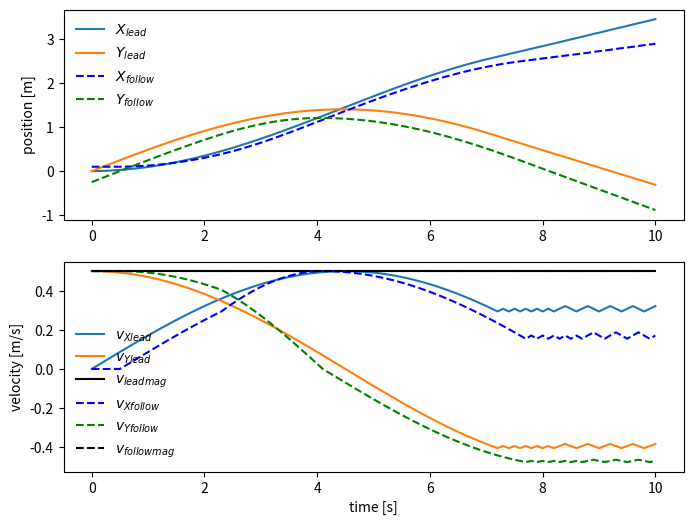
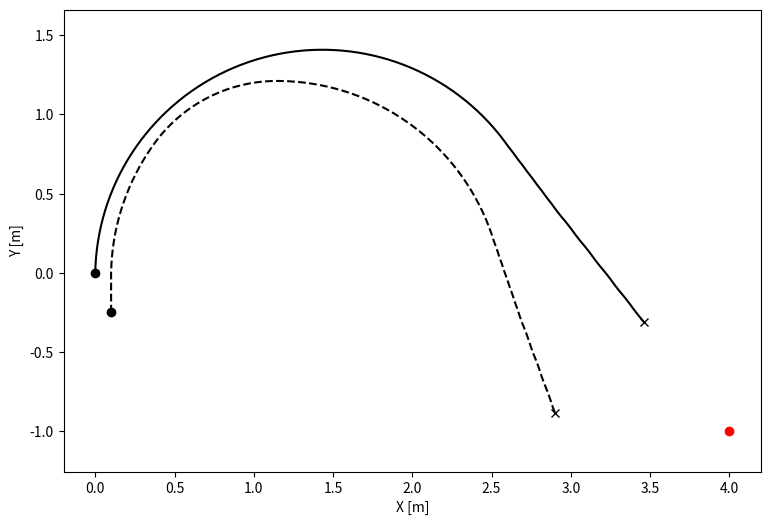
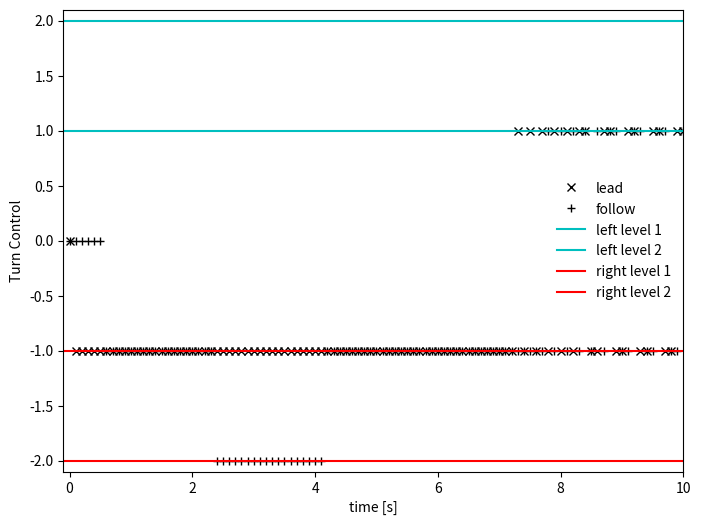

Reproduce these figures in Python, in order.
# Eric Watson - Follow Car Fun Project
# Project Description is here: https://docs.google.com/document/d/1NkPps1JuIdaNQKTh2MQQV7bjhTHmIg6AfeSybolur6A/edit?usp=sharing
# Stage 1 Simulation: Get car A to the navigation goal - find brightest light
# Stage 2 Simulation: Get car B to follow car A to navigation objective
# Stage 3 Simulation: Get car B to follow car A to navigation objective while 
#   following minumum distance safety rule

# Safety rule details:
# Follower control rule on minimum radius between two cars via steering 
# control. Following car will have two levels of steering "sharpness." 
# When following normally, the steering will be level 1 matching car A, but
# if the radius distance rule requires it, car B will enable level 2 steering 
# sharpness to maintain a safe distance between cars

import numpy as np
import math
import matplotlib.pyplot as plt
from abc import ABCMeta, abstractmethod

# define functions needed
def unit(vector):
    """
    Args:
        vector: array you want the unit vector of
    
    Returns: 
        unit: vector in direction of input vector but with magnitude of 1
    """
    mag = math.sqrt(np.dot(vector, vector))
    if mag == 0:
        return 0
    return vector / mag
    
class Vehicle(object):
    """A vehicle with certain sensors and different levels of autonomy with 
    the following properties:
    
    Attributes:
        name: a string representing the vehicles name
        CONSTANT_VELOCITY: a float representing the constant velocity magnitude
            of the vehicle
        L1_HEADING_CHANGE: a float representing the level 1 steering angle 
            change per second of the vehicle in radians
        L1_HEADING_CHANGE_PER_STEP: a float representing the amount of 
            heading change per time step in radians per second
        L1_CONTROL_CROSS_TRACK_VELOCITY: a float representing the velocity
            addition in the cross track direction in m/s
        L1_CONTROL_ALONG_TRACK_VELOCITY: a float representing the velocity in the 
            body along track direction in m/s
        L2_HEADING_CHANGE: a float representing the level 2 steering angle 
            change per second of the vehicle in radians
        L2_HEADING_CHANGE_PER_STEP: a float representing the amount of 
            heading change per time step in radians per second
        L2_CONTROL_CROSS_TRACK_VELOCITY: a float representing the velocity
            addition in the cross track direction in m/s
        L2_CONTROL_ALONG_TRACK_VELOCITY: a float representing the velocity in the 
            body along track direction in m/s
        SAFE_FOLLOW_DISTANCE: a float representing the safe follow distance in 
            meters
        state: an array of the vehicle's state with [Xpos, Ypos, Xvel, Yvel] in 
            m/s and length equal to the number of simulation steps
        turn_control: an array of the vehicle's turning control decisions
            with +1 meaning a left turn and -1 being right
    """
    
    __metaclass__ = ABCMeta    
    
    def __init__(self, name, CONSTANT_VELOCITY, L1_HEADING_CHANGE, 
                 L2_HEADING_CHANGE, SAFE_FOLLOW_DISTANCE, INITIAL_STATE, 
                 N_STEPS, TIME_STEP):
        """Return a vehicle object that's name is string *name*, has constant
        velocity float *CONSTANT_VELOCITY* in m/s, lvl 1 heading change float 
        *L1_HEADING_CHANGE* in rad/s, lvl 2 heading change *L2_HEADING_CHANGE,
        Lvl 1 heading change per *TIME_STEP* of float 
        L1_HEADING_CHANGE_PER_STEP in radians per step, 
        level 2 heading change per *TIME_STEP* of float 
        L2_HEADING_CHANGE_PER_STEP in radians per step, cross track velocity 
        when under level 1 control per step of 
        *L1_CONTROL_CROSS_TRACK_VELOCITY*, cross track velocity when under 
        level 2 control per step of L2_CONTROL_CROSS_TRACK_VELOCITY, along 
        track velocity when under level 1 control of float 
        *L1_CONTROL_ALONG_TRACK_VELOCITY*, along track velocity when under 
        level 2 control of float *L2_CONTROL_ALONG_TRACK_VELOCITY*, has an 
        initialized array state with dimensions 4 x *N_STEPS* with vector 
        [posX, posY, velX, velY] and first state initialized to INITIAL_STATE, 
        and sensor reading output array *turn_control* with length *N_STEPS*
        """
        
        self.name = name
        self.CONSTANT_VELOCITY = CONSTANT_VELOCITY
        self.L1_HEADING_CHANGE = L1_HEADING_CHANGE  # radians/sec
        self.L1_HEADING_CHANGE_PER_STEP = L1_HEADING_CHANGE * TIME_STEP
        self.L1_CONTROL_CROSS_TRACK_VELOCITY = CONSTANT_VELOCITY * math.sin(self.L1_HEADING_CHANGE_PER_STEP)
        self.L1_CONTROL_ALONG_TRACK_VELOCITY = math.sqrt(CONSTANT_VELOCITY ** 2 - self.L1_CONTROL_CROSS_TRACK_VELOCITY ** 2)
        self.L2_HEADING_CHANGE = L2_HEADING_CHANGE  # radians/sec
        self.L2_HEADING_CHANGE_PER_STEP = L2_HEADING_CHANGE * TIME_STEP
        self.L2_CONTROL_CROSS_TRACK_VELOCITY = CONSTANT_VELOCITY * math.sin(self.L2_HEADING_CHANGE_PER_STEP)
        self.L2_CONTROL_ALONG_TRACK_VELOCITY = math.sqrt(CONSTANT_VELOCITY ** 2 - self.L2_CONTROL_CROSS_TRACK_VELOCITY ** 2)
        self.SAFE_FOLLOW_DISTANCE = SAFE_FOLLOW_DISTANCE
        self.state = np.zeros([N_STEPS, 4])     # initialized state vector [posX; posY; velX; velY]
        self.state[0] = INITIAL_STATE
        self.turn_control = np.zeros(N_STEPS) # +1 for left turn, -1 for right turn
            
    def new_state(self, step, TIME_STEP):
        """Determine next state in time step via next control velocity and 
        integrating for position"""
        # implement bang bang control via cross track velocity (proportional to wheel turning motor voltage)
        velocity_old_unit = unit(self.state[step-1, 2:4])	# inertial velocity unit vector from previous time step
        if  self.turn_control[step] == 0: # no turn commanded
            velocity_old = self.CONSTANT_VELOCITY * velocity_old_unit
            self.state[step, 2:4] = velocity_old
        elif abs(self.turn_control[step]) == 1: # “slow down to turn”
            velocity_old = self.L1_CONTROL_ALONG_TRACK_VELOCITY * velocity_old_unit	 
            self.state[step, 2:4] = velocity_old + (self.turn_control[step] * np.array([-velocity_old_unit[1], velocity_old_unit[0]]) * self.L1_CONTROL_CROSS_TRACK_VELOCITY)
        else: # turn control is sharp - level 2
            velocity_old = self.L2_CONTROL_ALONG_TRACK_VELOCITY * velocity_old_unit
            self.state[step, 2:4] = velocity_old + ((self.turn_control[step] / 2) * np.array([-velocity_old_unit[1], velocity_old_unit[0]]) * self.L2_CONTROL_CROSS_TRACK_VELOCITY)
        
        
        # integrate to determine inertial position
        self.state[step, 0:2] = self.state[step - 1, 0:2] + self.state[i, 2:4] * TIME_STEP
        
    def velocity_mag(self):
        """Calculates the velocity magnitude of the state and returns it"""
        return [math.sqrt(state[2] ** 2 + state[3] ** 2) for state in self.state]
        
    @abstractmethod
    def vehicle_type():
        """Return a string representing the type of vehicle this is."""
        pass
    
class Leader(Vehicle):
    """A leader vehicle with control sensors to complete navigation objective
    """
        
    def vehicle_type(self):
        """Return a string representing the type of vehicle this is"""
        return 'leader'
        
    def control_direction(self, bright_light, step):
        """Determines if brighter light is to the left or right and fills in the
        sensor_reading array"""
        car_to_bright_light = bright_light - self.state[step-1, 0:2]	# vector from car A to bright light in inertial
        sign_of_heading_angle_to_bright_light = self.state[step-1, 2] * car_to_bright_light[1] - self.state[step-1, 3] * car_to_bright_light[0]   # "cross product" to determine sign of angle between heading and bright light in body
        if sign_of_heading_angle_to_bright_light >= 0:
            self.turn_control[step] = 1   # bright light is left
        else:
            self.turn_control[step] = -1  # bright light is right    

class Follower(Vehicle):
    """A follower vehicle without control sensors to complete navigation 
    objective, it instead follows leader vehicles
    """
        
    def vehicle_type(self):
        """Return a string representing the type of vehicle this is"""
        return 'follower'
        
    def control_direction(self, bright_light, step, FOLLOW_STEPS, leader):
        """Determines direction to turn based on what control leader is sending 
        plus follows the safety rule by turning sharper if breaking the minimum 
        distance allowed
        """
        
        # control based on leader control and delay
        if step >= FOLLOW_STEPS:
            self.turn_control[step] = leader.turn_control[step - FOLLOW_STEPS]
        else:
            self.turn_control[step] = 0
            
        # check safety rule and control away from leader if too close, 
        # overriding previous control decision
        follower_to_leader = leader.state[step - 1, 0:2] - self.state[step - 1, 0:2]
        radius = math.sqrt(np.dot(follower_to_leader, follower_to_leader))
        sign_of_heading_angle_to_leader = self.state[step - 1, 2] * follower_to_leader[1] - self.state[step - 1, 3] * follower_to_leader[0]   # "cross product" to determine sign of angle between heading and leader
        if radius <= self.SAFE_FOLLOW_DISTANCE:
            if sign_of_heading_angle_to_leader > 0: # level 2 turn away from leader 
                self.turn_control[step] = -2  
            else: 
                self.turn_control[step] = 2
        

# initialize simulation
TIME_STEP = 0.1				
TIME_FINAL = 10
time = np.arange(0., TIME_FINAL + TIME_STEP, TIME_STEP)
N_STEPS = len(time)   

# vehicle dynamics
# assume car is at a constant velocity, and max turning control is an angular rate of change of 20 degrees per second
CONSTANT_VELOCITY = 0.5                         # m/s
L1_HEADING_CHANGE = math.radians(20) 	# radians / sec max change in body coordinates
L2_HEADING_CHANGE = math.radians(30)

# initialize car A object
A_INITIAL_STATE = [0, 0, 0, CONSTANT_VELOCITY]		# car A starts at the origin moving at constant speed +Y
a = Leader("Alfred", CONSTANT_VELOCITY, L1_HEADING_CHANGE, L2_HEADING_CHANGE, 
           0, A_INITIAL_STATE, N_STEPS, TIME_STEP) 

# initialize car B object
FOLLOW_TIME = 0.5  # time car B follows behind car A - seconds
FOLLOW_DISTANCE = CONSTANT_VELOCITY * FOLLOW_TIME
FOLLOW_STEPS = int(round(FOLLOW_TIME / TIME_STEP)) # simulation steps follower is behind
SAFE_FOLLOW_DISTANCE = 0.2
INITIAL_CROSS_TRACK_SEPARATION = 0.1    # offset follower and leader in initial X distance
B_INITIAL_STATE = [INITIAL_CROSS_TRACK_SEPARATION, -FOLLOW_DISTANCE, 0, CONSTANT_VELOCITY]		# car A starts at the origin moving at constant speed +Y
b = Follower("Bert", CONSTANT_VELOCITY, L1_HEADING_CHANGE, L2_HEADING_CHANGE, 
             SAFE_FOLLOW_DISTANCE, B_INITIAL_STATE, N_STEPS, TIME_STEP) 


BRIGHT_LIGHT = np.array([4., -1.])			# bright light fixed position in inertial - navigation goal is to get there!	

# run simulation determining sensor reading, applying control law, changing
# velocity based on control, and integrating velocity to determine new position
for i, t in enumerate(time): 	
    if i > 0:     # starting at second time step...
        # Determine if brighter light on left or right of body along track direction
        a.control_direction(BRIGHT_LIGHT, i)
        b.control_direction(BRIGHT_LIGHT, i, FOLLOW_STEPS, a)
        
        # implement bang bang control via cross track velocity (proportional to wheel turning motor voltage)
        a.new_state(i, TIME_STEP)
        b.new_state(i, TIME_STEP)
        
# plot simulation outputs

# 1 plot state in time vs. X, Y, vX, vY
plt.figure(figsize=(8, 6), dpi=100) 

plt.subplot(2, 1, 1)
plt.plot(time, a.state[:, 0], label="$X_{lead}$")
plt.plot(time, a.state[:, 1], label="$Y_{lead}$")

plt.plot(time, b.state[:, 0], 'b--', label="$X_{follow}$")
plt.plot(time, b.state[:, 1], 'g--', label="$Y_{follow}$")

plt.ylabel('position [m]')
plt.legend(frameon=False, loc='upper left')

plt.subplot(2, 1, 2)

# get velocity magnitude
a_velocity_mag = a.velocity_mag()
b_velocity_mag = b.velocity_mag()
plt.plot(time, a.state[:, 2], label="$v_{X lead}$")
plt.plot(time, a.state[:, 3], label="$v_{Y lead}$")
plt.plot(time, a_velocity_mag, 'k', label="$v_{lead mag}$")

plt.plot(time, b.state[:, 2], 'b--', label="$v_{X follow}$")
plt.plot(time, b.state[:, 3], 'g--', label="$v_{Y follow}$")
plt.plot(time, b_velocity_mag, 'k--', label="$v_{follow mag}$")

plt.xlabel('time [s]')
plt.ylabel('velocity [m/s]')
plt.legend(frameon=False, loc='lower left')

# 2 plot position in X vs Y
plt.figure(figsize=(9, 6), dpi=100)   

plt.plot(a.state[:, 0], a.state[:, 1], 'k')
plt.plot(a.state[0, 0], a.state[0, 1], 'ko')
plt.plot(a.state[N_STEPS - 1, 0], a.state[N_STEPS - 1, 1], 'kx')

plt.plot(b.state[:, 0], b.state[:, 1], 'k--')
plt.plot(b.state[0, 0], b.state[0, 1], 'ko')
plt.plot(b.state[N_STEPS - 1, 0], b.state[N_STEPS - 1, 1], 'kx')

plt.plot(BRIGHT_LIGHT[0], BRIGHT_LIGHT[1], 'ro')
plt.xlabel('X [m]')
plt.ylabel('Y [m]')

plt.axis('equal')

# 3 plot control 
plt.figure(figsize=(8, 6), dpi=100)   

plt.plot(time, a.turn_control, 'kx', label="lead")
plt.plot(time, b.turn_control, 'k+', label="follow")
plt.ylim((-2.1, 2.1))
plt.xlim((-0.1, 10))
plt.axhline(1, label="left level 1", color='c')
plt.axhline(2, label="left level 2", color='c')
plt.axhline(-1, label="right level 1", color='r')
plt.axhline(-2, label="right level 2", color='r')
plt.xlabel('time [s]')
plt.ylabel('Turn Control')
plt.legend(frameon=False, loc='center right')

plt.show()

